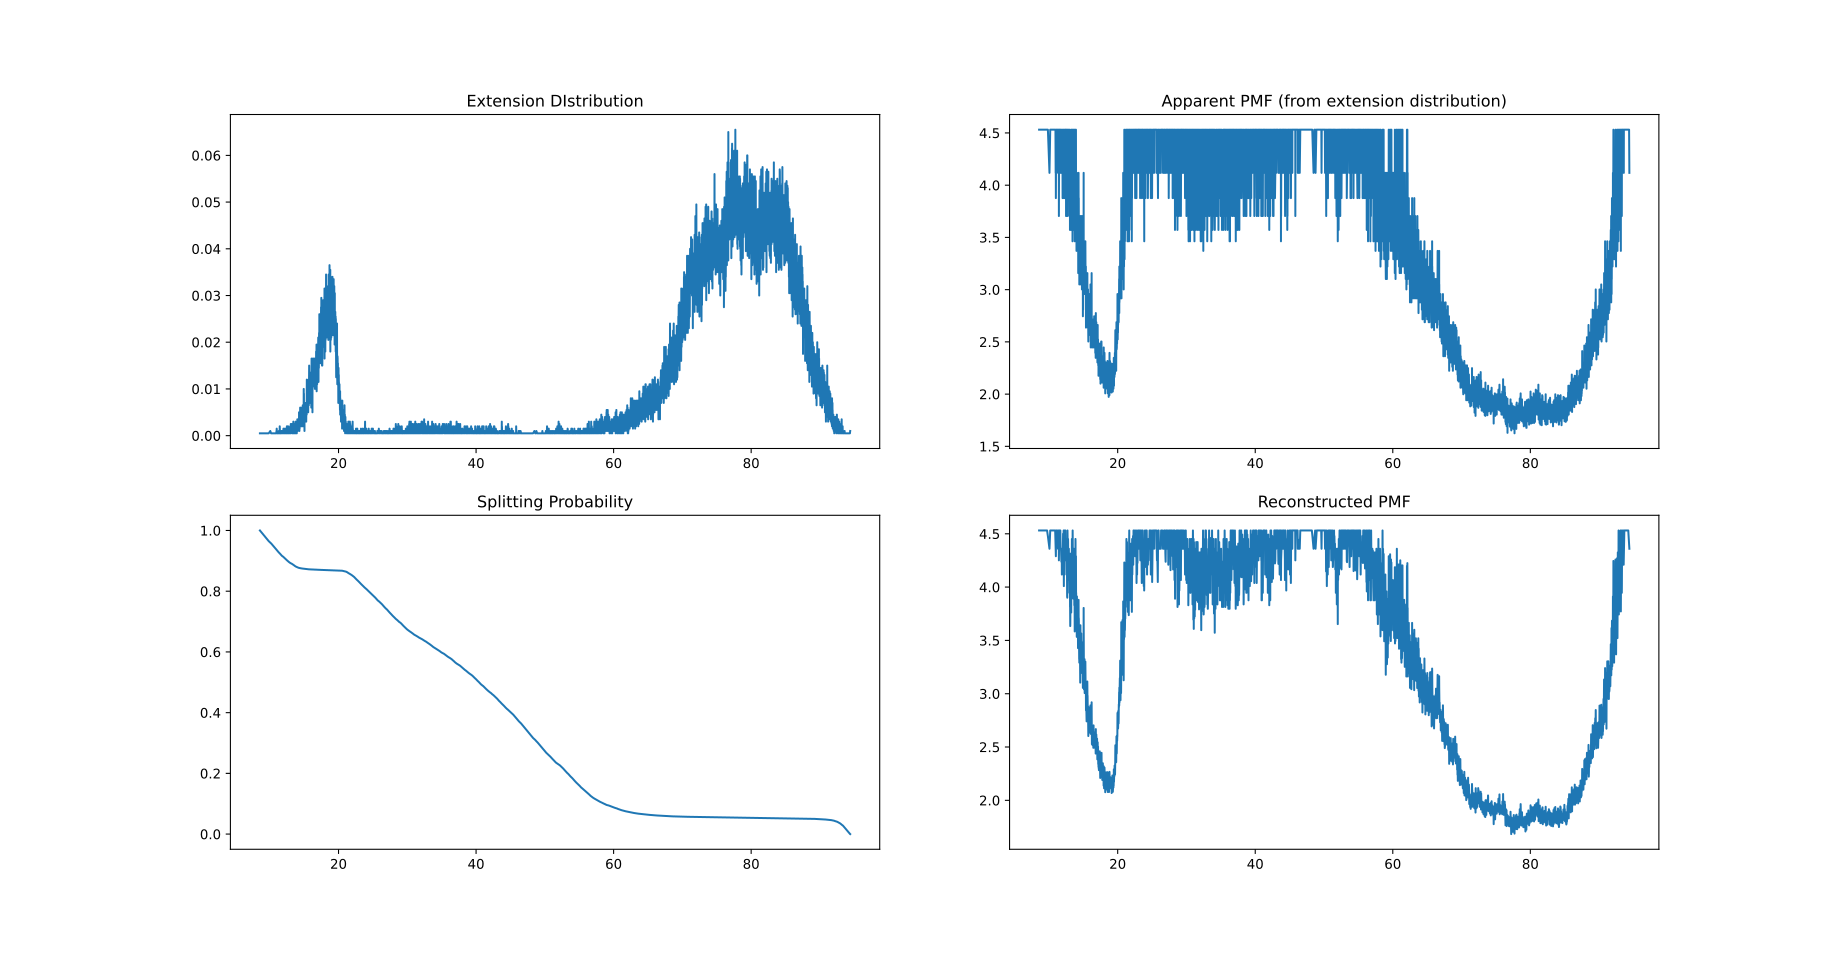

The file beside this chart, header and first rows:
EXT	PDF	PMF_APP	SP	PMF_RE
8.57	0.0005	4.531	1.0	4.531
8.86	0.0005	4.531	0.992	4.531
8.87	0.0005	4.531	0.9918	4.531
9.42	0.0005	4.531	0.9766	4.531
9.73	0.0005	4.531	0.9681	4.531
9.85	0.0005	4.531	0.9648	4.478
10.08	0.001	4.118	0.9601	4.36
10.18	0.0005	4.531	0.958	4.517
10.19	0.0005	4.531	0.9578	4.531
10.23	0.0005	4.531	0.9567	4.531
10.28	0.0005	4.531	0.9553	4.531
10.3	0.0005	4.531	0.9547	4.531
10.38	0.0005	4.531	0.9525	4.531
10.49	0.0005	4.531	0.9495	4.531
10.57	0.0005	4.531	0.9473	4.531
10.66	0.0005	4.531	0.9448	4.531
10.68	0.0005	4.531	0.9443	4.531
10.74	0.0005	4.531	0.9426	4.531
10.76	0.0005	4.531	0.9421	4.531
10.85	0.0005	4.531	0.9396	4.531
10.87	0.0005	4.531	0.9391	4.531
10.91	0.0005	4.531	0.938	4.531
10.95	0.0005	4.531	0.9369	4.439
10.98	0.001	4.118	0.9363	4.36
10.99	0.0005	4.531	0.936	4.337
11.01	0.0015	3.876	0.9357	4.289
11.04	0.0005	4.531	0.9351	4.479
11.05	0.0005	4.531	0.9349	4.531
11.09	0.0005	4.531	0.9338	4.531
11.11	0.0005	4.531	0.9332	4.531
11.13	0.0005	4.531	0.9327	4.531
11.19	0.0005	4.531	0.931	4.531
11.22	0.0005	4.531	0.9302	4.531
11.29	0.0005	4.531	0.9283	4.416
11.32	0.001	4.118	0.9276	4.36
11.35	0.0005	4.531	0.927	4.439
11.39	0.0005	4.531	0.9259	4.531
11.42	0.0005	4.531	0.9251	4.531
11.43	0.0005	4.531	0.9248	4.531
11.44	0.0005	4.531	0.9246	4.407
11.45	0.002	3.705	0.9244	4.251
11.47	0.0005	4.531	0.924	4.326
11.48	0.001	4.118	0.9238	4.36
11.49	0.0005	4.531	0.9236	4.452
11.5	0.0005	4.531	0.9234	4.531
11.55	0.0005	4.531	0.922	4.531
11.56	0.0005	4.531	0.9217	4.531
11.6	0.0005	4.531	0.9206	4.531
11.61	0.0005	4.531	0.9203	4.531
11.62	0.0005	4.531	0.9201	4.531
11.64	0.0005	4.531	0.9195	4.531
11.65	0.0005	4.531	0.9192	4.531
11.66	0.0005	4.531	0.919	4.531
11.69	0.0005	4.531	0.9181	4.407
11.7	0.001	4.118	0.9179	4.36
11.76	0.0005	4.531	0.9167	4.36
11.77	0.001	4.118	0.9165	4.318
11.81	0.001	4.118	0.9159	4.238
11.86	0.0005	4.531	0.9149	4.36
11.87	0.001	4.118	0.9147	4.251
... 6,675 more rows
